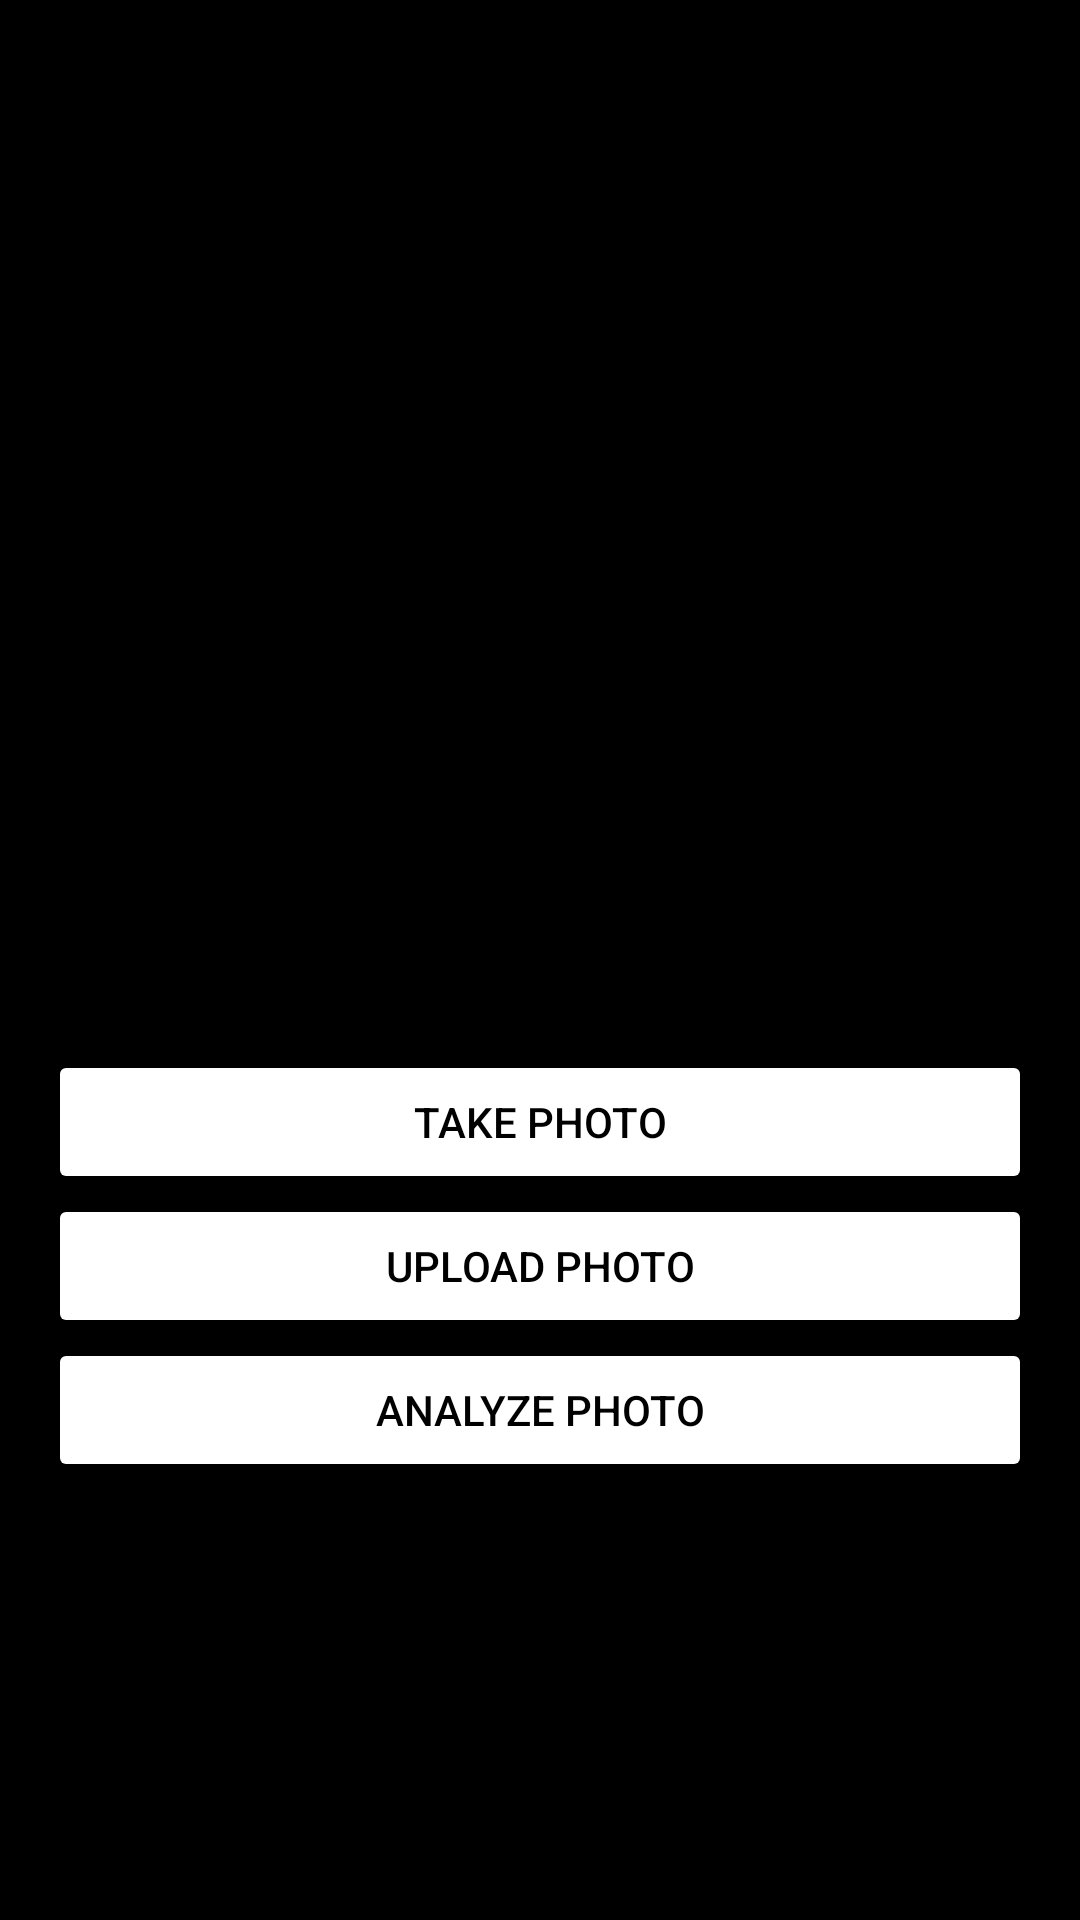

Here is an Android app screen rendered from its layout file. Give the layout XML and the strings, colors and styles it references.
<!-- AndroidManifest.xml: application theme Theme.Cancerdetector -->
<!-- res/layout/activity_main_dental.xml -->
<?xml version="1.0" encoding="utf-8"?>
<LinearLayout xmlns:android="http://schemas.android.com/apk/res/android"
    android:layout_width="match_parent"
    android:layout_height="match_parent"
    android:orientation="vertical"
    android:background="#000000"
    android:padding="16dp">

    <ImageView
        android:id="@+id/mouth_photo"
        android:layout_width="match_parent"
        android:layout_height="334dp"
        android:background="@color/black"
        android:contentDescription="Mouth Photo"
        android:scaleType="centerInside" />

    <Button
        android:id="@+id/take_photo_button"
        android:layout_width="match_parent"
        android:layout_height="wrap_content"
        android:backgroundTint="@color/white"
        android:textColor="@color/black"
        android:text="Take Photo" />

    <Button
        android:id="@+id/upload_photo_button"
        android:layout_width="match_parent"
        android:layout_height="wrap_content"
        android:backgroundTint="@color/white"
        android:textColor="@color/black"
        android:text="Upload Photo"/>

    <Button
        android:id="@+id/analyze_photo_button"
        android:layout_width="match_parent"
        android:layout_height="wrap_content"
        android:backgroundTint="@color/white"
        android:textColor="@color/black"
        android:text="Analyze Photo" />

</LinearLayout>
<!-- resources referenced by this layout -->
<resources>
  <style name="Theme.Cancerdetector" parent="Base.Theme.Cancerdetector" />
  <style name="Base.Theme.Cancerdetector" parent="Theme.Material3.DayNight.NoActionBar">
          
          
      </style>
  <!-- not gathered from this repository: default colours our renderer supplied (Android Studio template values) -->
  <color name="black">#FF000000</color>
  <color name="white">#FFFFFFFF</color>
</resources>
